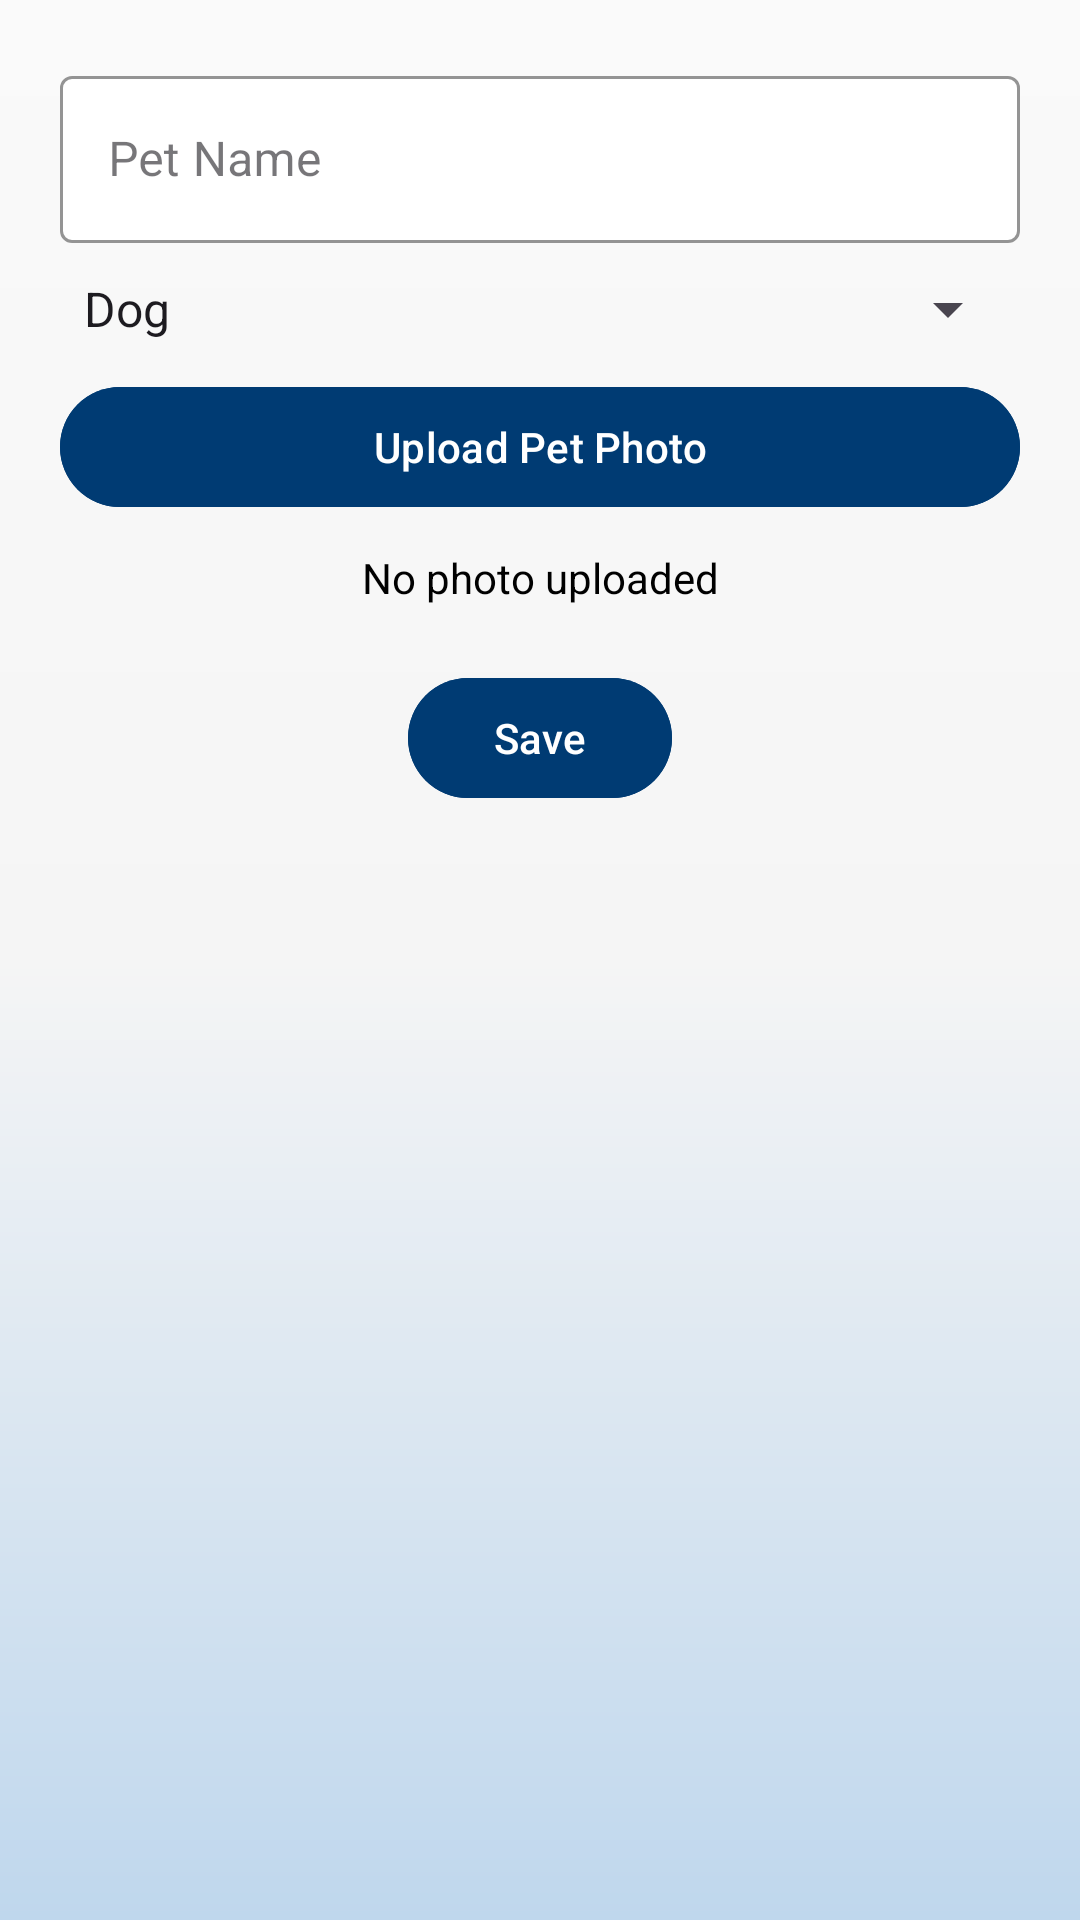

Write the Android layout XML for this screen, with the resource values it uses.
<!-- AndroidManifest.xml: application theme Theme.HappyPets -->
<!-- res/layout/dialogue_add_pet.xml -->
<RelativeLayout xmlns:android="http://schemas.android.com/apk/res/android"
    xmlns:app="http://schemas.android.com/apk/res-auto"
    android:layout_width="350dp"
    android:layout_height="wrap_content"
    android:padding="20dp"
    android:background="@drawable/grad_bg">

    <com.google.android.material.textfield.TextInputLayout
        android:id="@+id/til_pet_name"
        android:layout_width="match_parent"
        android:layout_height="wrap_content"
        style="@style/CustomTextInputLayout">

        <com.google.android.material.textfield.TextInputEditText
            android:id="@+id/et_pet_name"
            android:layout_width="match_parent"
            android:layout_height="wrap_content"
            android:hint="Pet Name"
            style="@style/CustomTextInputEditText" />
    </com.google.android.material.textfield.TextInputLayout>

    <Spinner
        android:id="@+id/spinner_pet_type"
        android:layout_width="match_parent"
        android:layout_height="wrap_content"
        android:layout_below="@id/til_pet_name"
        android:layout_marginTop="10dp"
        android:entries="@array/pet_types" />

    <com.google.android.material.button.MaterialButton
        android:id="@+id/btn_upload_pet_photo"
        android:layout_width="match_parent"
        android:layout_height="wrap_content"
        android:layout_below="@id/spinner_pet_type"
        android:layout_marginTop="10dp"
        android:backgroundTint="@color/logo_color"
        android:textColor="@color/white"
        android:text="Upload Pet Photo" />

    <com.google.android.material.textview.MaterialTextView
        android:id="@+id/tv_photo_status"
        android:layout_width="match_parent"
        android:layout_height="wrap_content"
        android:layout_below="@id/btn_upload_pet_photo"
        android:layout_marginTop="10dp"
        android:gravity="center"
        android:text="No photo uploaded"
        android:textColor="@color/black" />

    <com.google.android.material.button.MaterialButton
        android:id="@+id/btn_save_pet"
        android:layout_width="wrap_content"
        android:layout_height="wrap_content"
        android:layout_below="@id/tv_photo_status"
        android:layout_marginTop="20dp"
        android:layout_centerHorizontal="true"
        android:backgroundTint="@color/logo_color"
        android:textColor="@color/white"
        android:text="Save" />
</RelativeLayout>
<!-- resources referenced by this layout -->
<resources>
  <string-array name="pet_types">
          <item>Dog</item>
          <item>Cat</item>
          <item>Fish</item>
          <item>Hamster</item>
          <item>Parrot</item>
          <item>Rabbit</item>
      </string-array>
  <color name="black">#000000</color>
  <color name="logo_color">#003B73</color>
  <color name="white">#FFFFFF</color>
  <!-- drawable grad_bg (drawable) -->
  <shape xmlns:android="http://schemas.android.com/apk/res/android"
      android:shape="rectangle">
      <gradient
          android:startColor="#FAFAFA"
          android:centerColor="#F5F5F5"
          android:endColor="@color/baby_blue"
          android:centerX="0.5"
          android:angle="270" />
  </shape>
  <style name="CustomTextInputEditText" parent="Widget.MaterialComponents.TextInputEditText.OutlinedBox">
          <item name="android:textColor">@color/black</item>
          <item name="android:textColorHint">@color/black</item> 
      </style>
  <style name="CustomTextInputLayout" parent="Widget.MaterialComponents.TextInputLayout.OutlinedBox">
          <item name="boxBackgroundColor">@color/white</item>
          <item name="boxStrokeColor">@color/royal_blue</item>
          <item name="hintTextColor">@color/royal_blue</item>
          <item name="helperTextTextColor">@color/royal_blue</item>
          <item name="errorTextColor">#FF0000</item>
          <item name="counterTextColor">@color/black</item>
          <item name="placeholderTextColor">@color/black</item>
      </style>
  <style name="Theme.HappyPets" parent="Base.Theme.HappyPets" />
  <color name="baby_blue">#BFD7ED</color>
  <color name="royal_blue">#0074B7</color>
  <style name="Base.Theme.HappyPets" parent="Theme.Material3.Light.NoActionBar">
          <item name="colorPrimary">@color/app_bg_color</item>
          <item name="radioButtonStyle">@style/CustomRadioButton</item>
  
      </style>
  <color name="app_bg_color">#EAF3FA</color>
  <style name="CustomRadioButton" parent="Widget.AppCompat.CompoundButton.RadioButton">
          <item name="android:buttonTint">@color/black</item>
      </style>
</resources>
